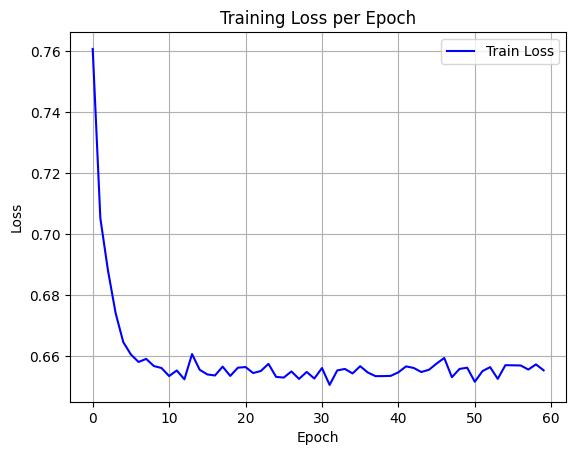

Data behind this chart, as committed beside it:
epoch, train_loss
0, 0.7607
1, 0.7052
2, 0.688
3, 0.6741
4, 0.6646
5, 0.6605
6, 0.6581
7, 0.6591
8, 0.6567
9, 0.6561
10, 0.6534
11, 0.6553
12, 0.6524
13, 0.6606
14, 0.6555
15, 0.654
16, 0.6536
17, 0.6565
18, 0.6535
19, 0.6562
20, 0.6564
21, 0.6544
22, 0.6551
23, 0.6574
24, 0.6532
25, 0.6529
26, 0.6549
27, 0.6525
28, 0.6548
29, 0.6526
30, 0.6561
31, 0.6505
32, 0.6553
33, 0.6558
34, 0.6543
35, 0.6567
36, 0.6546
37, 0.6534
38, 0.6534
39, 0.6535
40, 0.6547
41, 0.6566
42, 0.6561
43, 0.6548
44, 0.6555
45, 0.6575
46, 0.6594
47, 0.6531
48, 0.6558
49, 0.6562
50, 0.6516
51, 0.6551
52, 0.6564
53, 0.6525
54, 0.657
55, 0.657
56, 0.6569
57, 0.6556
58, 0.6573
59, 0.6553
